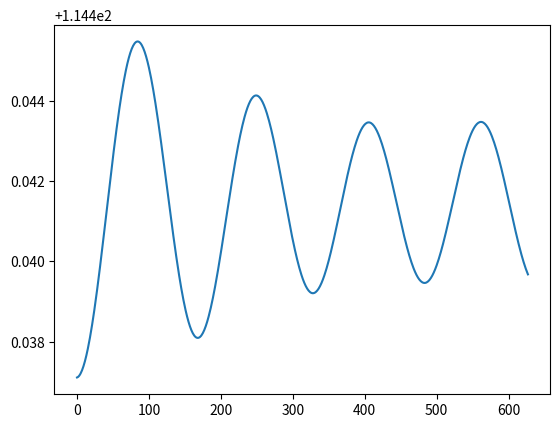
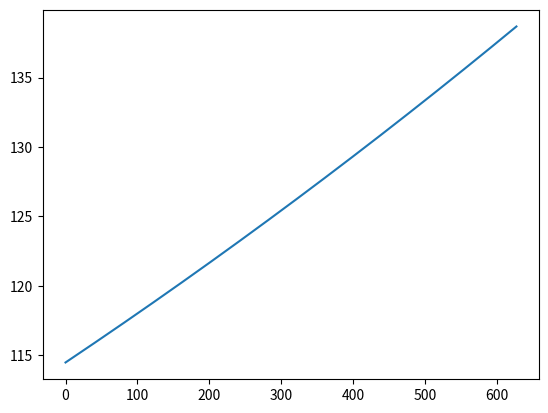
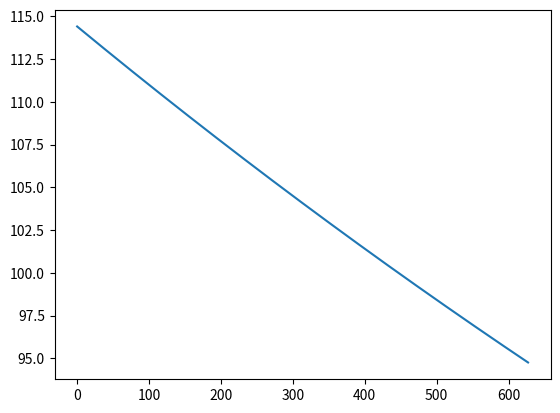

These charts were generated, in order, by the following Python code:
import numpy as np
import numpy.random as random
import scipy.sparse, scipy.sparse.linalg
import matplotlib.pyplot as plt

def kinetic_energy(p):
    return 0.5 * np.sum(p**2)

def velocity(p):
    return p

n = 128
diag = np.ones(n)
diag[0] = 0
D = scipy.sparse.diags([diag, -np.ones(n - 1)], [0, -1])
Λ = scipy.sparse.diags([np.ones(n)], [0])
L = D.T * Λ * D
def potential_energy(q):
    return 0.5 * np.dot(L * q, q)

def potential_gradient(q):
    return L * q

q0 = random.RandomState().normal(size=n)
p0 = np.zeros(n)

δt = 0.01
num_steps = int(2 * np.pi / δt)

q = q0.copy()
p = p0.copy()

energy = np.zeros(num_steps)

for k in range(num_steps):
    q += δt / 2 * velocity(p)
    p -= δt * potential_gradient(q)
    q += δt / 2 * velocity(p)
    
    energy[k] = kinetic_energy(p) + potential_energy(q)

fig, ax = plt.subplots()
ax.plot(energy)
plt.show(fig)

q = q0.copy()
p = p0.copy()

energy = np.zeros(num_steps)
for k in range(num_steps):
    qk = q.copy()
    q += δt * velocity(p)
    p -= δt * potential_gradient(qk)
    
    energy[k] = kinetic_energy(p) + potential_energy(q)

fig, ax = plt.subplots()
ax.plot(energy)
plt.show(fig)

q = q0.copy()
p = p0.copy()

energy = np.zeros(num_steps)
for k in range(num_steps):
    pk = p.copy()
    p = scipy.sparse.linalg.spsolve(scipy.sparse.eye(n) + δt**2 * L, pk - δt * L * q)
    q += δt * p
    
    energy[k] = kinetic_energy(p) + potential_energy(q)

fig, ax = plt.subplots()
ax.plot(energy)
plt.show(fig)